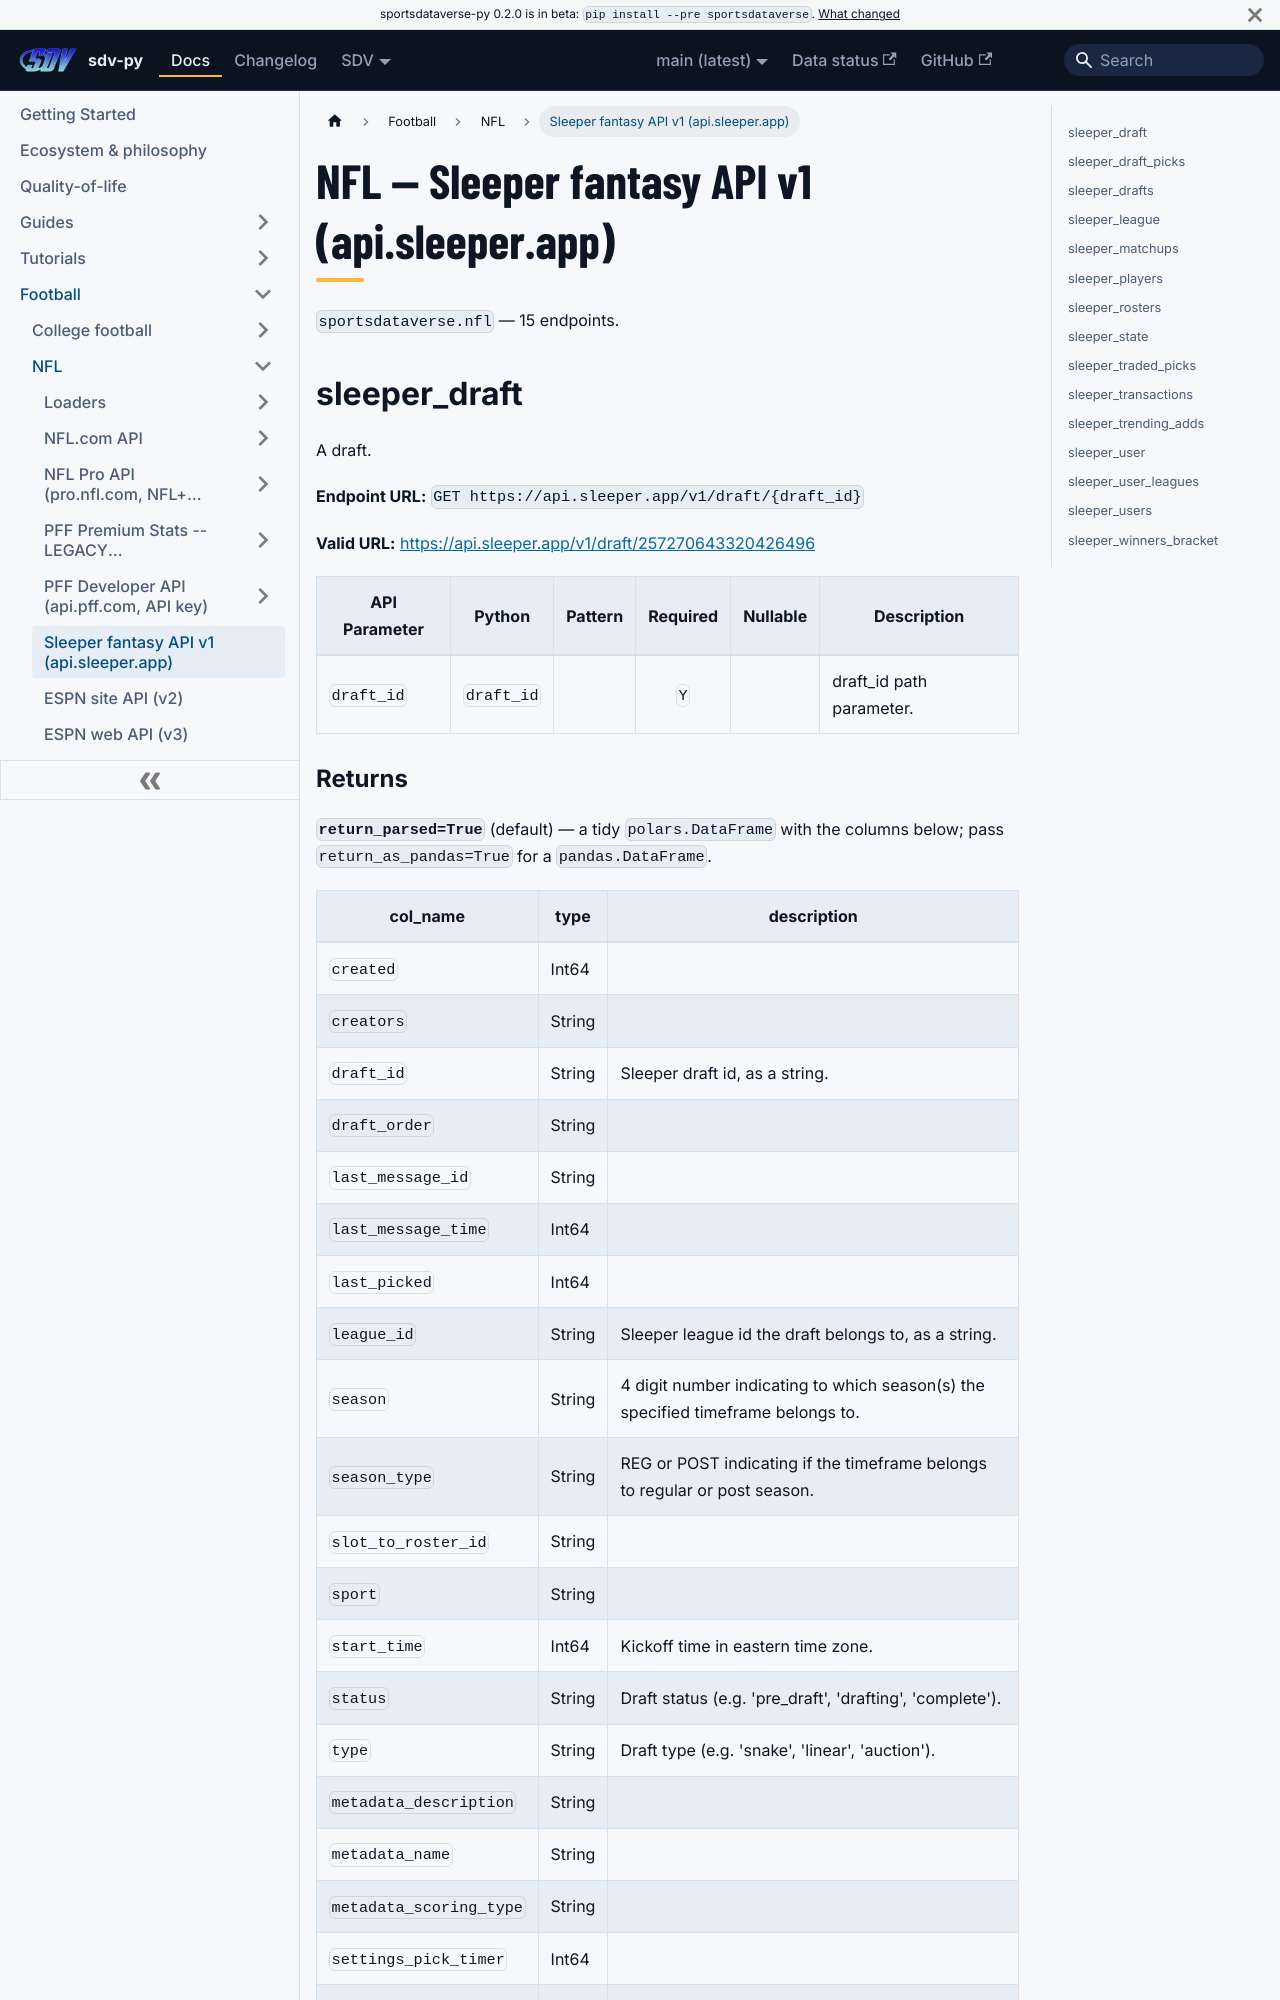

repository: sportsdataverse/sportsdataverse-py · page: docs/nfl/reference/sleeper/index.html · generator: docusaurus

---
title: NFL — Sleeper fantasy API v1 (api.sleeper.app)
sidebar_label: Sleeper fantasy API v1 (api.sleeper.app)
description: "NFL — Sleeper fantasy API v1 (api.sleeper.app) — endpoint reference in sdv-py, the SportsDataverse Python package."
sidebar_position: 14
toc_max_heading_level: 2
---
# NFL — Sleeper fantasy API v1 (api.sleeper.app)

`sportsdataverse.nfl` — 15 endpoints.

## sleeper_draft

A draft.

**Endpoint URL:** `GET https://api.sleeper.app/v1/draft/{draft_id}`

**Valid URL:** [https://api.sleeper.app/v1/draft/257270643320426496](https://api.sleeper.app/v1/draft/257270643320426496)

| API Parameter | Python | Pattern | Required | Nullable | Description |
|---|---|:---:|:---:|:---:|---|
| `draft_id` | `draft_id` |  | `Y` |  | draft_id path parameter. |
